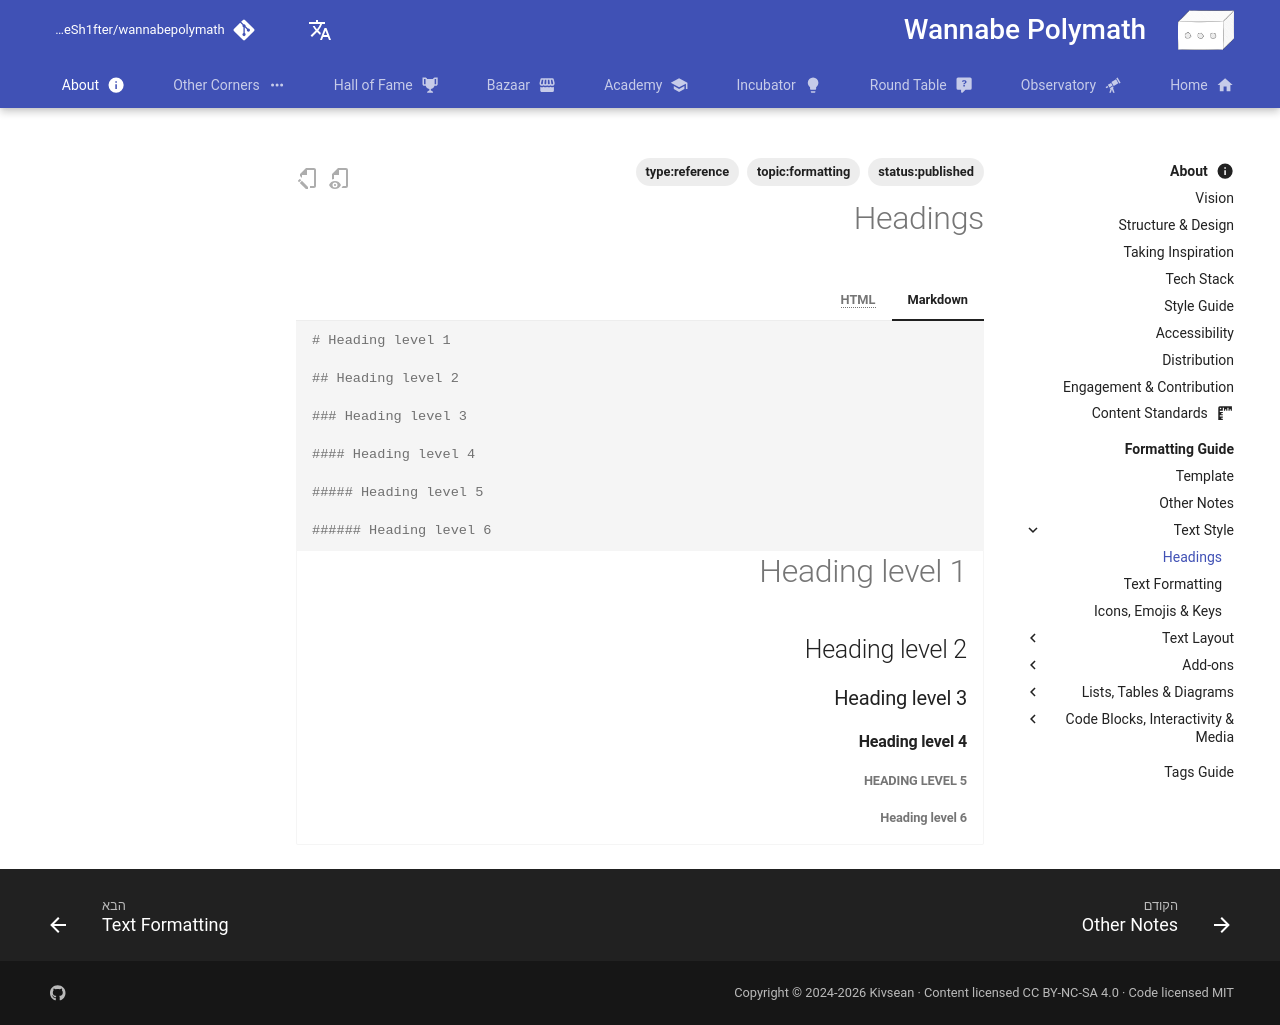

repository: Sh4peSh1fter/wannabepolymath · page: he/about/formatting_guide/text_style/headings/index.html · generator: mkdocs

# Headings

=== "Markdown"

    ```Markdown
    # Heading level 1

    ## Heading level 2

    ### Heading level 3

    #### Heading level 4

    ##### Heading level 5

    ###### Heading level 6
    ```

    <div class="result" markdown>

    # Heading level 1

    ## Heading level 2

    ### Heading level 3

    #### Heading level 4

    ##### Heading level 5

    ###### Heading level 6

    </div>

=== "HTML"

    ```HTML
    <h1>Heading level 1</h1>

    <h2>Heading level 2</h2>

    <h3>Heading level 3</h3>

    <h4>Heading level 4</h4>

    <h5>Heading level 5</h5>

    <h6>Heading level 6</h6>
    ```

    <div class="result" markdown>

    <h1>Heading level 1</h1>

    <h2>Heading level 2</h2>

    <h3>Heading level 3</h3>

    <h4>Heading level 4</h4>

    <h5>Heading level 5</h5>

    <h6>Heading level 6</h6>

    </div>

<!-- the tables looks good but the code block doesn't work sometimes and the html stuff looks small

| Markdown                                       | HTML                                               | Rendered Output          |
| ---------------------------------------------- | -------------------------------------------------- | ------------------------ |
| <pre><code># Heading level 1</code></pre>      | <pre><code>`<h1>Heading level 1</h1>`</code></pre> | <h1>Heading level 1</h1> |
| <pre><code>## Heading level 2</code></pre>     | <pre><code>`<h2>Heading level 2</h2>`</code></pre> | <h2>Heading level 2</h2> |
| <pre><code>### Heading level 3</code></pre>    | <pre><code>`<h3>Heading level 3</h3>`</code></pre> | <h3>Heading level 3</h3> |
| <pre><code>#### Heading level 4</code></pre>   | <pre><code>`<h4>Heading level 4</h4>`</code></pre> | <h4>Heading level 4</h4> |
| <pre><code>##### Heading level 5</code></pre>  | <pre><code>`<h5>Heading level 5</h5>`</code></pre> | <h5>Heading level 5</h5> |
| <pre><code>###### Heading level 6</code></pre> | <pre><code>`<h6>Heading level 6</h6>`</code></pre> | <h6>Heading level 6</h6> |  -->
